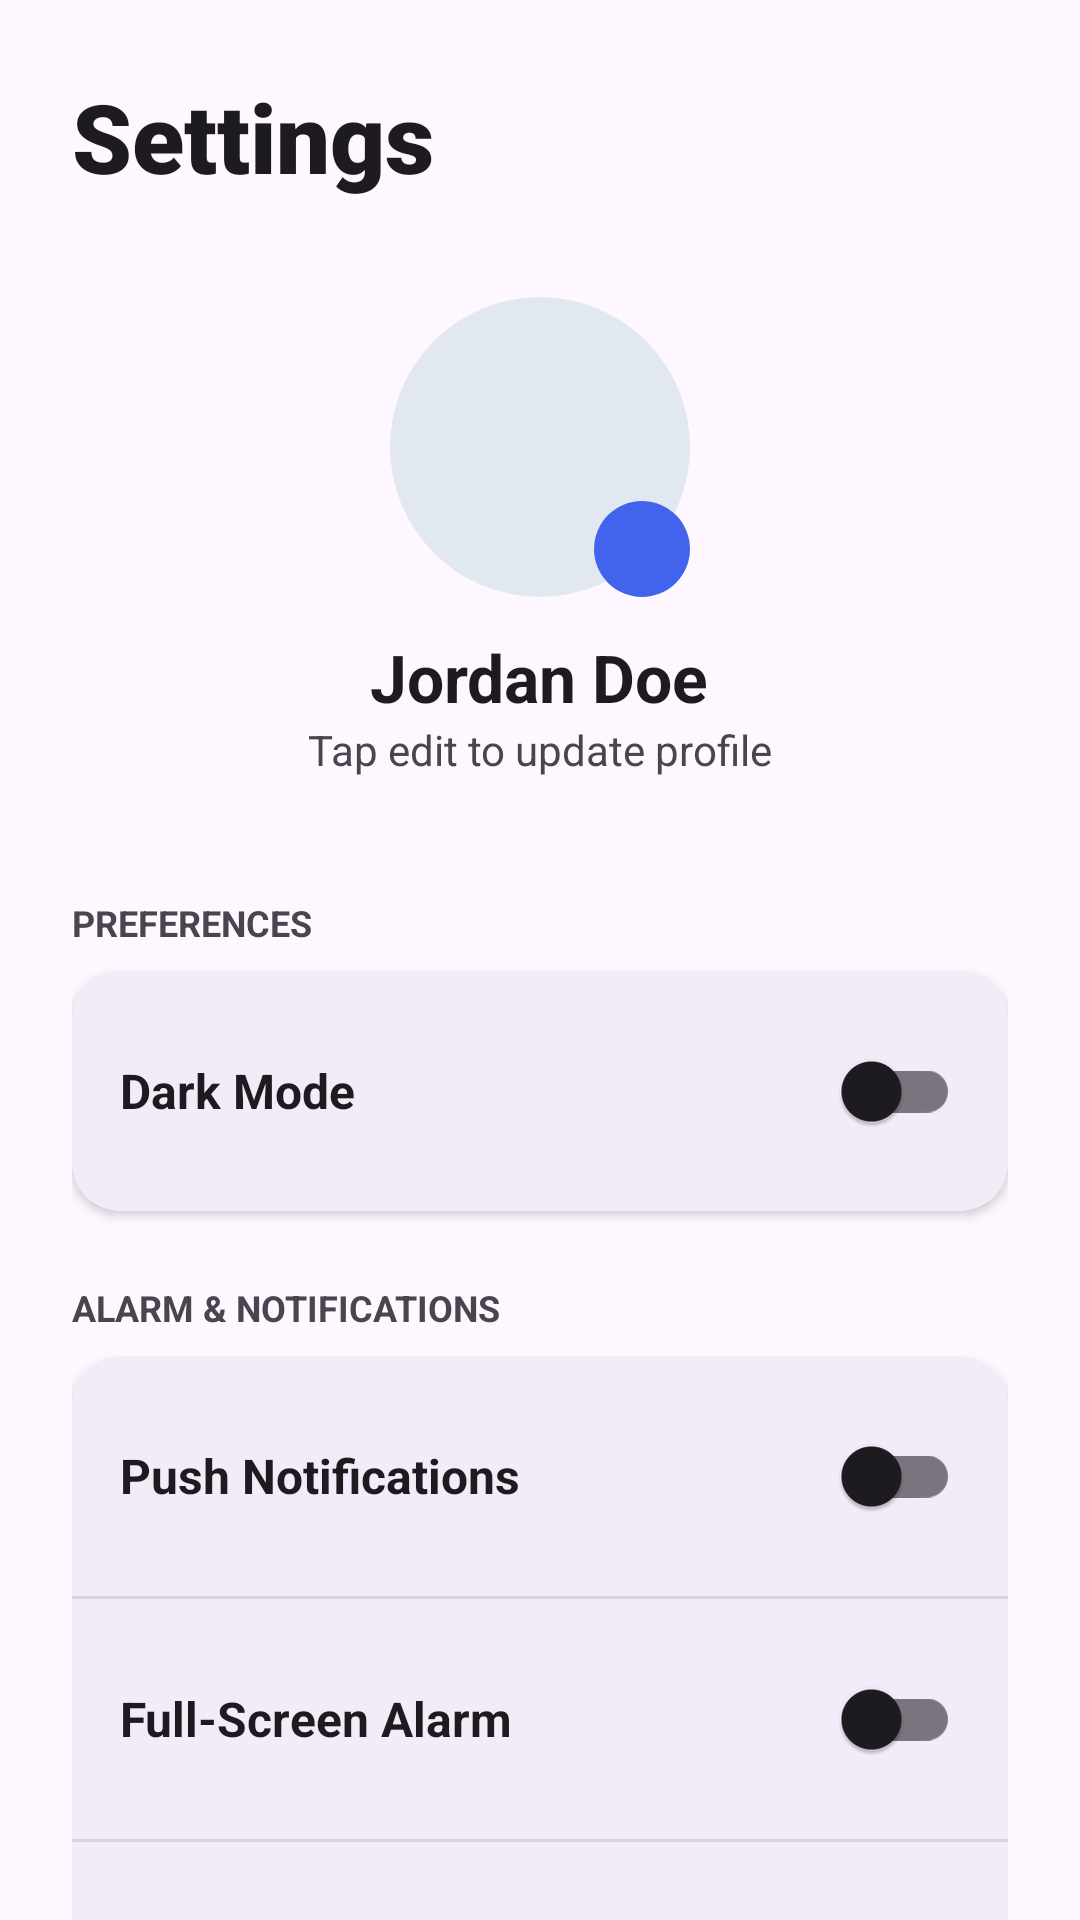

The Android layout XML behind this screen, and the referenced resources:
<!-- AndroidManifest.xml: application theme Theme.Thiru -->
<!-- res/layout/fragment_settings.xml -->
<?xml version="1.0" encoding="utf-8"?>
<androidx.core.widget.NestedScrollView xmlns:android="http://schemas.android.com/apk/res/android"
    xmlns:app="http://schemas.android.com/apk/res-auto"
    android:layout_width="match_parent"
    android:layout_height="match_parent"
    android:background="?android:attr/colorBackground"
    android:fillViewport="true">

    <LinearLayout
        android:layout_width="match_parent"
        android:layout_height="wrap_content"
        android:orientation="vertical"
        android:padding="24dp">

        <TextView
            android:layout_width="wrap_content"
            android:layout_height="wrap_content"
            android:fontFamily="sans-serif-black"
            android:text="Settings"
            android:textColor="?android:attr/textColorPrimary"
            android:textSize="32sp" />

        <LinearLayout
            android:layout_width="match_parent"
            android:layout_height="wrap_content"
            android:layout_marginTop="32dp"
            android:gravity="center"
            android:orientation="vertical">

            <RelativeLayout
                android:layout_width="100dp"
                android:layout_height="100dp">

                <com.google.android.material.imageview.ShapeableImageView
                    android:id="@+id/imgProfile"
                    android:layout_width="match_parent"
                    android:layout_height="match_parent"
                    android:background="#E2E8F0"
                    android:scaleType="centerCrop"
                    app:shapeAppearanceOverlay="@style/CircleImageView" />

                <ImageView
                    android:id="@+id/btnEditProfile"
                    android:layout_width="32dp"
                    android:layout_height="32dp"
                    android:layout_alignParentEnd="true"
                    android:layout_alignParentBottom="true"
                    android:background="@drawable/circle_bg_light"
                    android:backgroundTint="#4263EB"
                    android:padding="6dp"
                    android:src="@drawable/ic_edit"
                    app:tint="@color/white" />
            </RelativeLayout>

            <TextView
                android:id="@+id/tvProfileName"
                android:layout_width="wrap_content"
                android:layout_height="wrap_content"
                android:layout_marginTop="12dp"
                android:text="Jordan Doe"
                android:textColor="?android:attr/textColorPrimary"
                android:textSize="22sp"
                android:textStyle="bold" />

            <TextView
                android:layout_width="wrap_content"
                android:layout_height="wrap_content"
                android:text="Tap edit to update profile"
                android:textColor="?android:attr/textColorSecondary"
                android:textSize="14sp" />
        </LinearLayout>

        <TextView
            android:layout_width="wrap_content"
            android:layout_height="wrap_content"
            android:layout_marginTop="40dp"
            android:layout_marginBottom="8dp"
            android:text="PREFERENCES"
            android:textColor="?android:attr/textColorSecondary"
            android:textSize="12sp"
            android:textStyle="bold" />

        <com.google.android.material.card.MaterialCardView
            android:layout_width="match_parent"
            android:layout_height="wrap_content"
            app:cardBackgroundColor="?attr/colorSurface"
            app:cardCornerRadius="16dp"
            app:cardElevation="2dp"
            app:strokeWidth="0dp">

            <RelativeLayout
                android:layout_width="match_parent"
                android:layout_height="wrap_content"
                android:padding="16dp">

                <TextView
                    android:layout_width="wrap_content"
                    android:layout_height="wrap_content"
                    android:layout_centerVertical="true"
                    android:text="Dark Mode"
                    android:textColor="?android:attr/textColorPrimary"
                    android:textSize="16sp"
                    android:textStyle="bold" />

                <com.google.android.material.switchmaterial.SwitchMaterial
                    android:id="@+id/switchDarkMode"
                    android:layout_width="wrap_content"
                    android:layout_height="wrap_content"
                    android:layout_alignParentEnd="true" />
            </RelativeLayout>
        </com.google.android.material.card.MaterialCardView>

        <TextView
            android:layout_width="wrap_content"
            android:layout_height="wrap_content"
            android:layout_marginTop="24dp"
            android:layout_marginBottom="8dp"
            android:text="ALARM &amp; NOTIFICATIONS"
            android:textColor="?android:attr/textColorSecondary"
            android:textSize="12sp"
            android:textStyle="bold" />

        <com.google.android.material.card.MaterialCardView
            android:layout_width="match_parent"
            android:layout_height="wrap_content"
            app:cardBackgroundColor="?attr/colorSurface"
            app:cardCornerRadius="16dp"
            app:cardElevation="2dp"
            app:strokeWidth="0dp">

            <LinearLayout
                android:layout_width="match_parent"
                android:layout_height="wrap_content"
                android:orientation="vertical">

                <RelativeLayout
                    android:layout_width="match_parent"
                    android:layout_height="wrap_content"
                    android:padding="16dp">

                    <TextView
                        android:layout_width="wrap_content"
                        android:layout_height="wrap_content"
                        android:layout_centerVertical="true"
                        android:text="Push Notifications"
                        android:textColor="?android:attr/textColorPrimary"
                        android:textSize="16sp"
                        android:textStyle="bold" />

                    <com.google.android.material.switchmaterial.SwitchMaterial
                        android:id="@+id/switchNotifications"
                        android:layout_width="wrap_content"
                        android:layout_height="wrap_content"
                        android:layout_alignParentEnd="true"
                        android:layout_centerVertical="true" />
                </RelativeLayout>

                <View android:layout_width="match_parent" android:layout_height="1dp" android:background="#1A000000" />

                <RelativeLayout
                    android:layout_width="match_parent"
                    android:layout_height="wrap_content"
                    android:padding="16dp">

                    <TextView
                        android:layout_width="wrap_content"
                        android:layout_height="wrap_content"
                        android:layout_centerVertical="true"
                        android:text="Full-Screen Alarm"
                        android:textColor="?android:attr/textColorPrimary"
                        android:textSize="16sp"
                        android:textStyle="bold" />

                    <com.google.android.material.switchmaterial.SwitchMaterial
                        android:id="@+id/switchAlarm"
                        android:layout_width="wrap_content"
                        android:layout_height="wrap_content"
                        android:layout_alignParentEnd="true"
                        android:layout_centerVertical="true" />
                </RelativeLayout>

                <View android:layout_width="match_parent" android:layout_height="1dp" android:background="#1A000000" />

                <RelativeLayout
                    android:layout_width="match_parent"
                    android:layout_height="wrap_content"
                    android:padding="16dp">

                    <TextView
                        android:layout_width="wrap_content"
                        android:layout_height="wrap_content"
                        android:layout_centerVertical="true"
                        android:text="Vibrate on Alert"
                        android:textColor="?android:attr/textColorPrimary"
                        android:textSize="16sp"
                        android:textStyle="bold" />

                    <com.google.android.material.switchmaterial.SwitchMaterial
                        android:id="@+id/switchVibrate"
                        android:layout_width="wrap_content"
                        android:layout_height="wrap_content"
                        android:layout_alignParentEnd="true"
                        android:layout_centerVertical="true" />
                </RelativeLayout>

                <View android:layout_width="match_parent" android:layout_height="1dp" android:background="#1A000000" />

                <RelativeLayout
                    android:id="@+id/btnRingtonePicker"
                    android:layout_width="match_parent"
                    android:layout_height="wrap_content"
                    android:background="?attr/selectableItemBackground"
                    android:clickable="true"
                    android:focusable="true"
                    android:padding="16dp">

                    <TextView
                        android:layout_width="wrap_content"
                        android:layout_height="wrap_content"
                        android:layout_centerVertical="true"
                        android:text="Alarm Ringtone"
                        android:textColor="?android:attr/textColorPrimary"
                        android:textSize="16sp"
                        android:textStyle="bold" />

                    <TextView
                        android:id="@+id/tvRingtoneName"
                        android:layout_width="wrap_content"
                        android:layout_height="wrap_content"
                        android:layout_alignParentEnd="true"
                        android:layout_centerVertical="true"
                        android:text="Default"
                        android:textColor="#4263EB"
                        android:textSize="16sp"
                        android:textStyle="bold" />
                </RelativeLayout>

            </LinearLayout>
        </com.google.android.material.card.MaterialCardView>

        <TextView
            android:layout_width="wrap_content"
            android:layout_height="wrap_content"
            android:layout_marginTop="24dp"
            android:layout_marginBottom="8dp"
            android:text="ACCOUNT"
            android:textColor="?android:attr/textColorSecondary"
            android:textSize="12sp"
            android:textStyle="bold" />

        <com.google.android.material.card.MaterialCardView
            android:layout_width="match_parent"
            android:layout_height="wrap_content"
            android:layout_marginBottom="100dp"
            app:cardBackgroundColor="#2A1B1B"
            app:cardCornerRadius="16dp"
            app:cardElevation="0dp"
            app:strokeWidth="0dp">

            <TextView
                android:id="@+id/btnClearData"
                android:layout_width="match_parent"
                android:layout_height="wrap_content"
                android:background="?attr/selectableItemBackground"
                android:clickable="true"
                android:focusable="true"
                android:padding="16dp"
                android:text="Clear Local Data"
                android:textColor="#EF4444"
                android:textSize="16sp"
                android:textStyle="bold" />
        </com.google.android.material.card.MaterialCardView>

    </LinearLayout>
</androidx.core.widget.NestedScrollView>
<!-- resources referenced by this layout -->
<resources>
  <color name="white">#FFFFFF</color>
  <!-- drawable circle_bg_light (drawable) -->
  <?xml version="1.0" encoding="utf-8"?>
  <shape xmlns:android="http://schemas.android.com/apk/res/android"
      android:shape="oval">
      <solid android:color="#F0F4FF"/> </shape>
  <style name="CircleImageView" parent="">
          <item name="cornerFamily">rounded</item>
          <item name="cornerSize">50%</item>
      </style>
  <style name="Theme.Thiru" parent="Base.Theme.Thiru" />
  <style name="Base.Theme.Thiru" parent="Theme.Material3.DayNight.NoActionBar">
          
          
      </style>
</resources>
